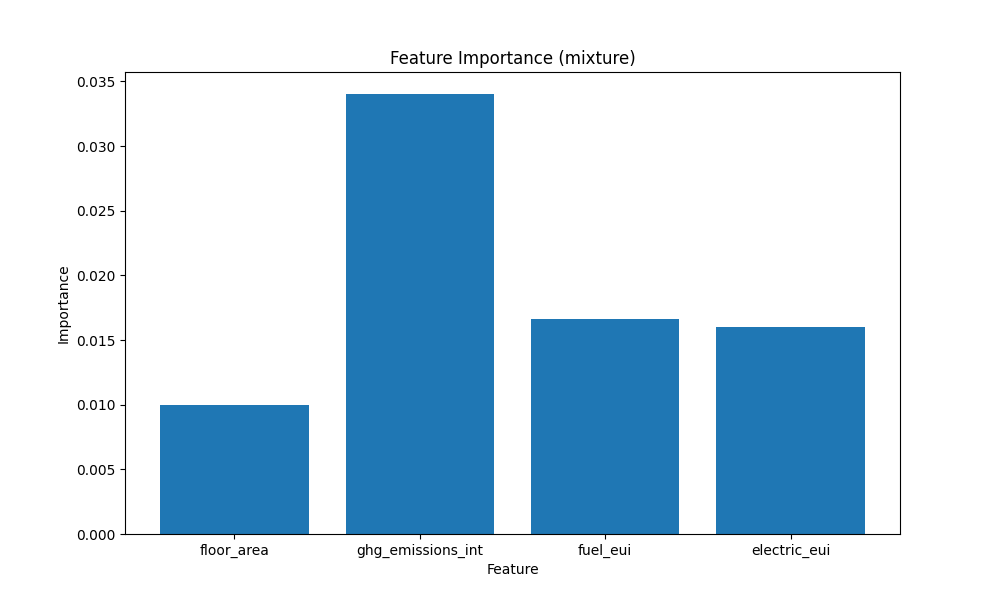

The file beside this chart, header and first rows:
floor_area, ghg_emissions_int, fuel_eui, electric_eui
9.966866113245487213e-03
3.402784094214439392e-02
1.660408265888690948e-02
1.597193628549575806e-02
